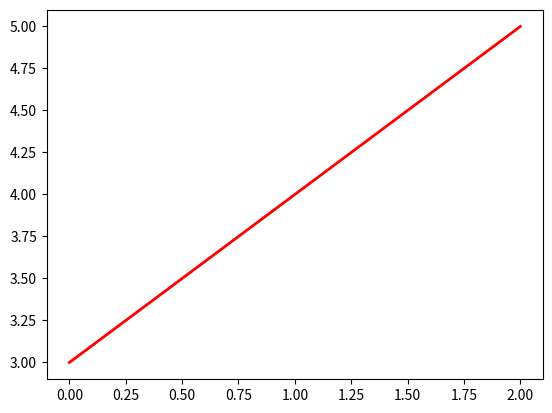

Source code (Python):
import matplotlib.pyplot as plt
import numpy as np


lines = plt.plot([3, 4, 5])
# use keyword args
plt.setp(lines, color='r', linewidth=2.0)
# or MATLAB style string value pairs
plt.setp(lines, 'color', 'r', 'linewidth', 2.0)

plt.show()